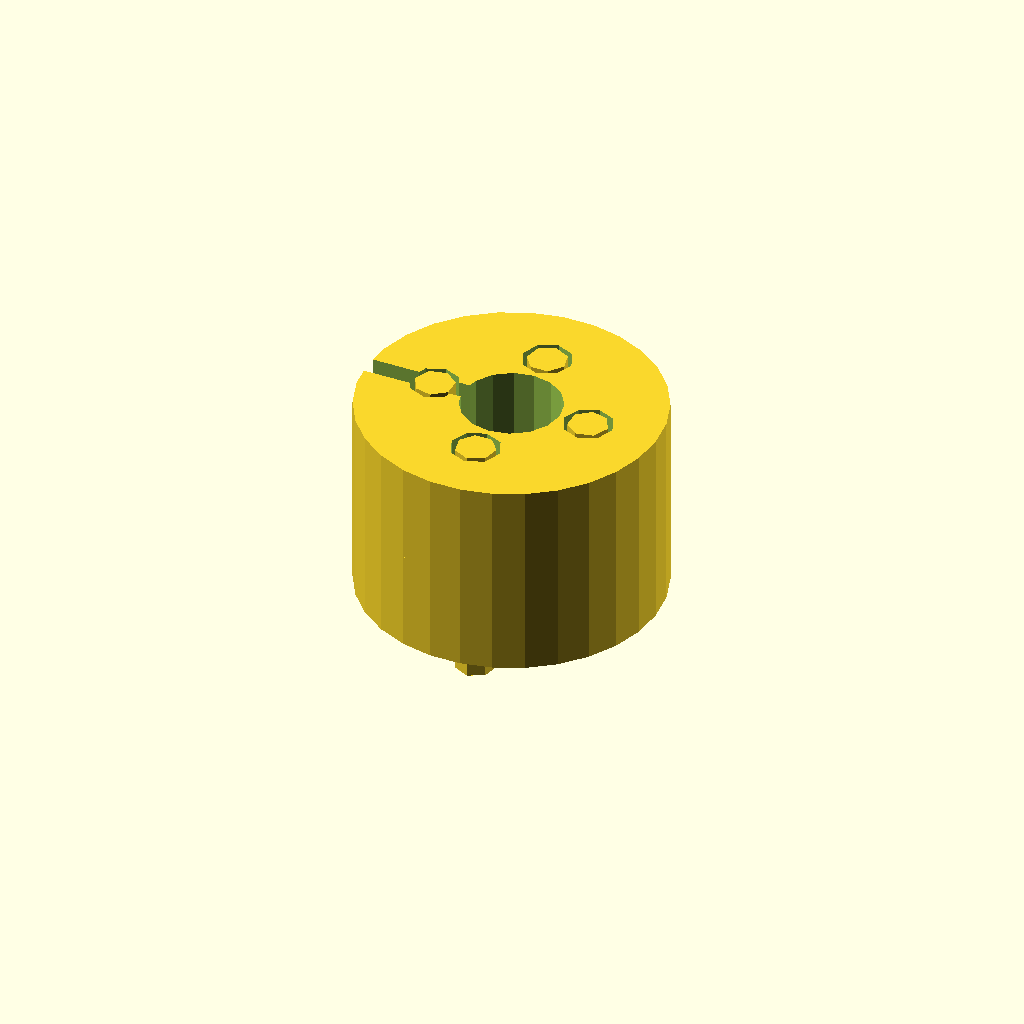
Cell 1 — every parameter at its default value.
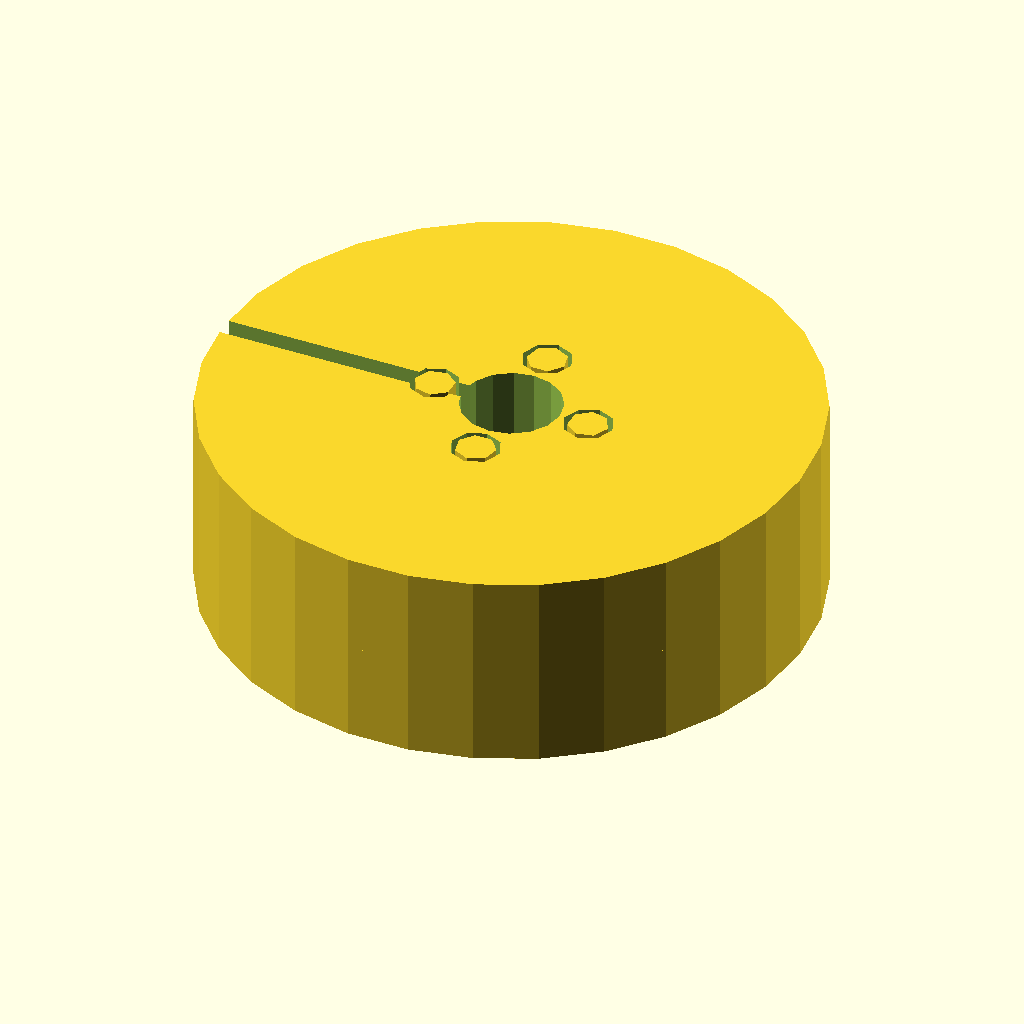
Cell 2: hub_diameter = 60 (everything else at default).
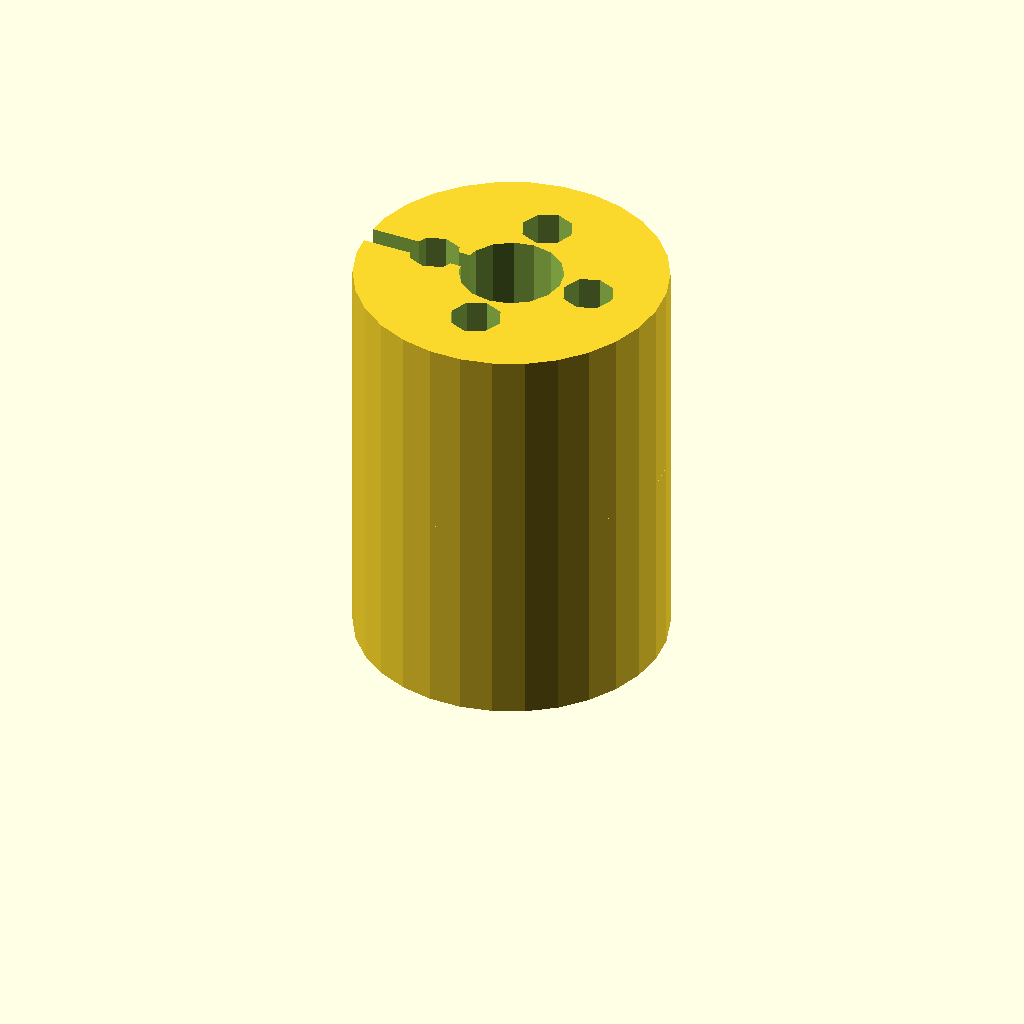
Cell 3: the same model with hub_height = 20.
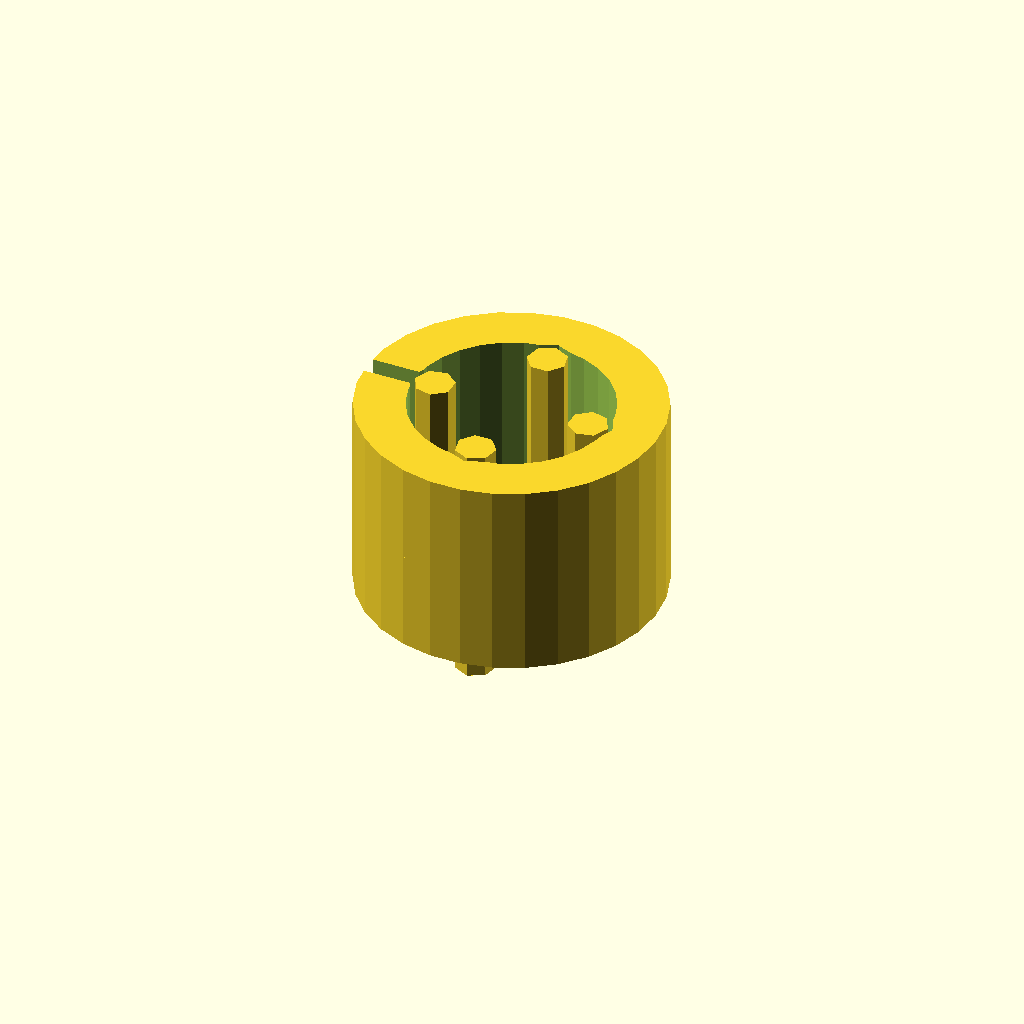
Cell 4: the same model with bore_diameter = 20.
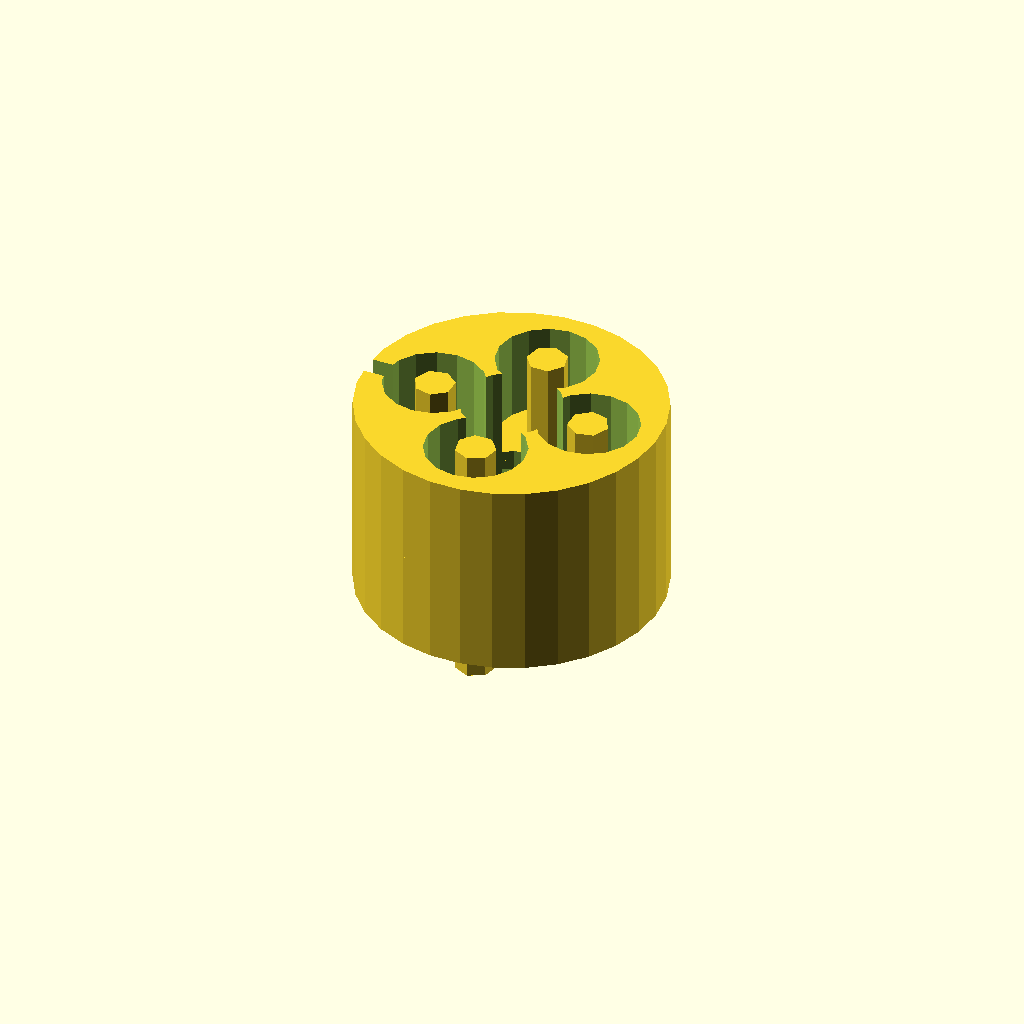
Cell 5: fastening_hole_diameter = 10 (everything else at default).
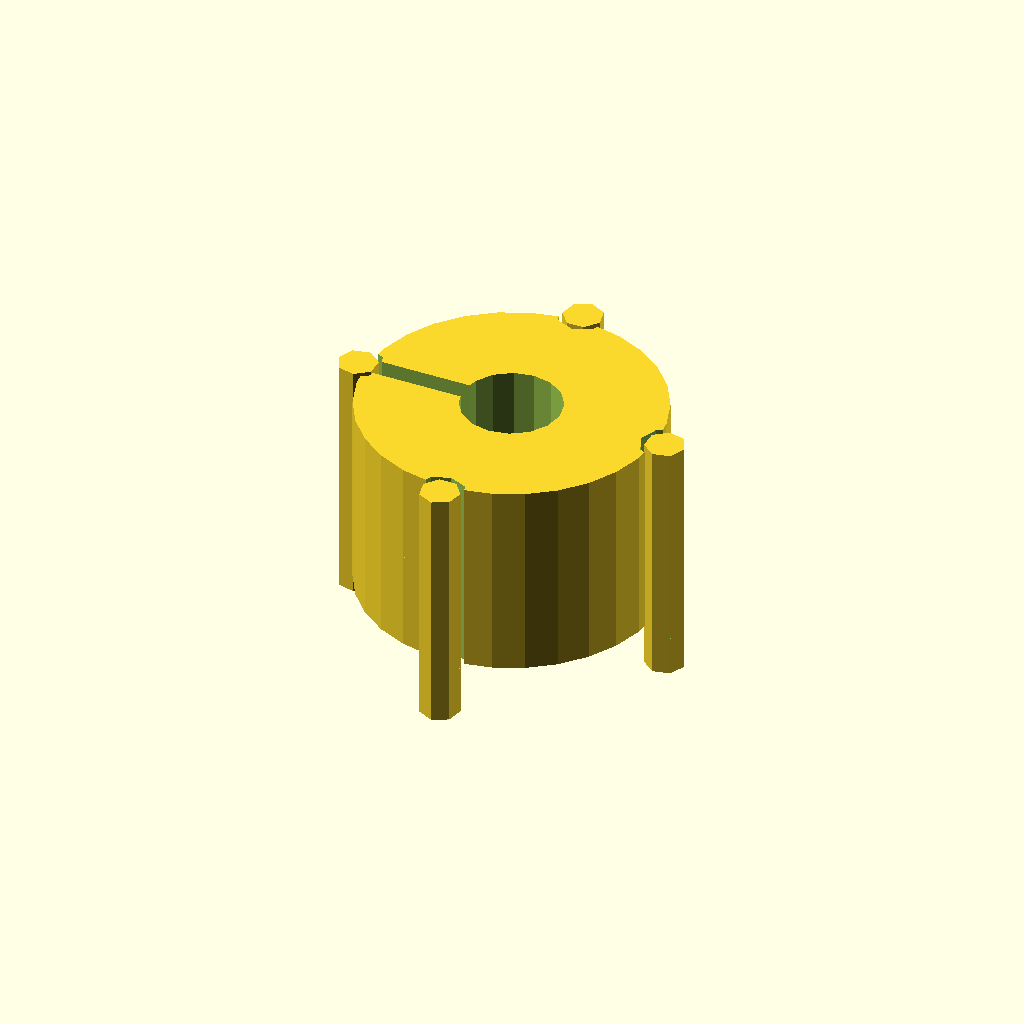
Cell 6 — fastening_hole_offset set to 16, the other parameters unchanged.
All cells are drawn from one camera (rotation 55°, 0°, 25°, orthographic, colour scheme Cornfield), so only the parameter changes between them.
OpenSCAD source file 2025-03-06/obj47_05-11-07/output_1/scad_file_2025-03-06_05-12-48.scad:

// Parameters
hub_diameter = 30;
hub_height = 10; // Shortened to match the original model
bore_diameter = 10;
fastening_hole_diameter = 5;
fastening_hole_offset = 8; // Adjusted hole positions
slit_width = 2;
slit_depth = hub_diameter / 2; // Extended slit depth
spacer_thickness = 2;
spacer_wavy_amplitude = 2; // Increased for better flexibility
spacer_wavy_frequency = 4; // Adjusted for a more distinct wavy shape
screw_diameter = 4;
screw_length = 20;

// Module for a single hub
module hub() {
    difference() {
        cylinder(d=hub_diameter, h=hub_height, center=true);
        
        // Central bore
        cylinder(d=bore_diameter, h=hub_height + 2, center=true);
        
        // Fastening holes
        for (i = [0:3]) {
            rotate([0, 0, i * 90])
                translate([fastening_hole_offset, 0, 0])
                cylinder(d=fastening_hole_diameter, h=hub_height + 2, center=true);
        }
        
        // Slit for clamping flexibility (extended depth)
        translate([-hub_diameter/2, 0, 0])
            cube([hub_diameter, slit_width, hub_height + 2], center=true);
        
        // Additional cut to extend slit towards the center
        translate([-slit_depth, 0, 0])
            cube([slit_depth, slit_width, hub_height + 2], center=true);
    }
}

// Module for the flexible spacer
module flexible_spacer() {
    difference() {
        cylinder(d=hub_diameter - 2, h=spacer_thickness, center=true);
        
        // Central bore
        cylinder(d=bore_diameter, h=spacer_thickness + 2, center=true);
        
        // Wavy profile (more distinct)
        for (i = [0:spacer_wavy_frequency-1]) {
            rotate([0, 0, i * (360 / spacer_wavy_frequency)])
                translate([hub_diameter/4, 0, 0])
                scale([1, 0.5, 1])
                cylinder(d=spacer_wavy_amplitude * 2, h=spacer_thickness + 2, center=true);
        }
    }
}

// Module for a fastening screw
module fastening_screw() {
    translate([0, 0, -hub_height/2])
        cylinder(d=screw_diameter, h=screw_length, center=true);
}

// Assembly
module flexible_coupling() {
    translate([0, 0, hub_height])
        hub();
    
    // Fastening screws (top layer, correctly positioned)
    for (i = [0:3]) {
        rotate([0, 0, i * 90])
            translate([fastening_hole_offset, 0, hub_height])
            fastening_screw();
    }
    
    // Flexible spacer
    translate([0, 0, hub_height/2])
        flexible_spacer();
    
    // Fastening screws (bottom layer, correctly positioned)
    for (i = [0:3]) {
        rotate([0, 0, i * 90])
            translate([fastening_hole_offset, 0, hub_height/2])
            fastening_screw();
    }
    
    // Bottom hub
    hub();
}

// Render the full model
flexible_coupling();
Customizer parameters (derived from the source; name, type, default, range or options):
hub_diameter: number, default 30
hub_height: number, default 10
bore_diameter: number, default 10
fastening_hole_diameter: number, default 5
fastening_hole_offset: number, default 8
slit_width: number, default 2
spacer_thickness: number, default 2
spacer_wavy_amplitude: number, default 2
spacer_wavy_frequency: number, default 4
screw_diameter: number, default 4
screw_length: number, default 20
